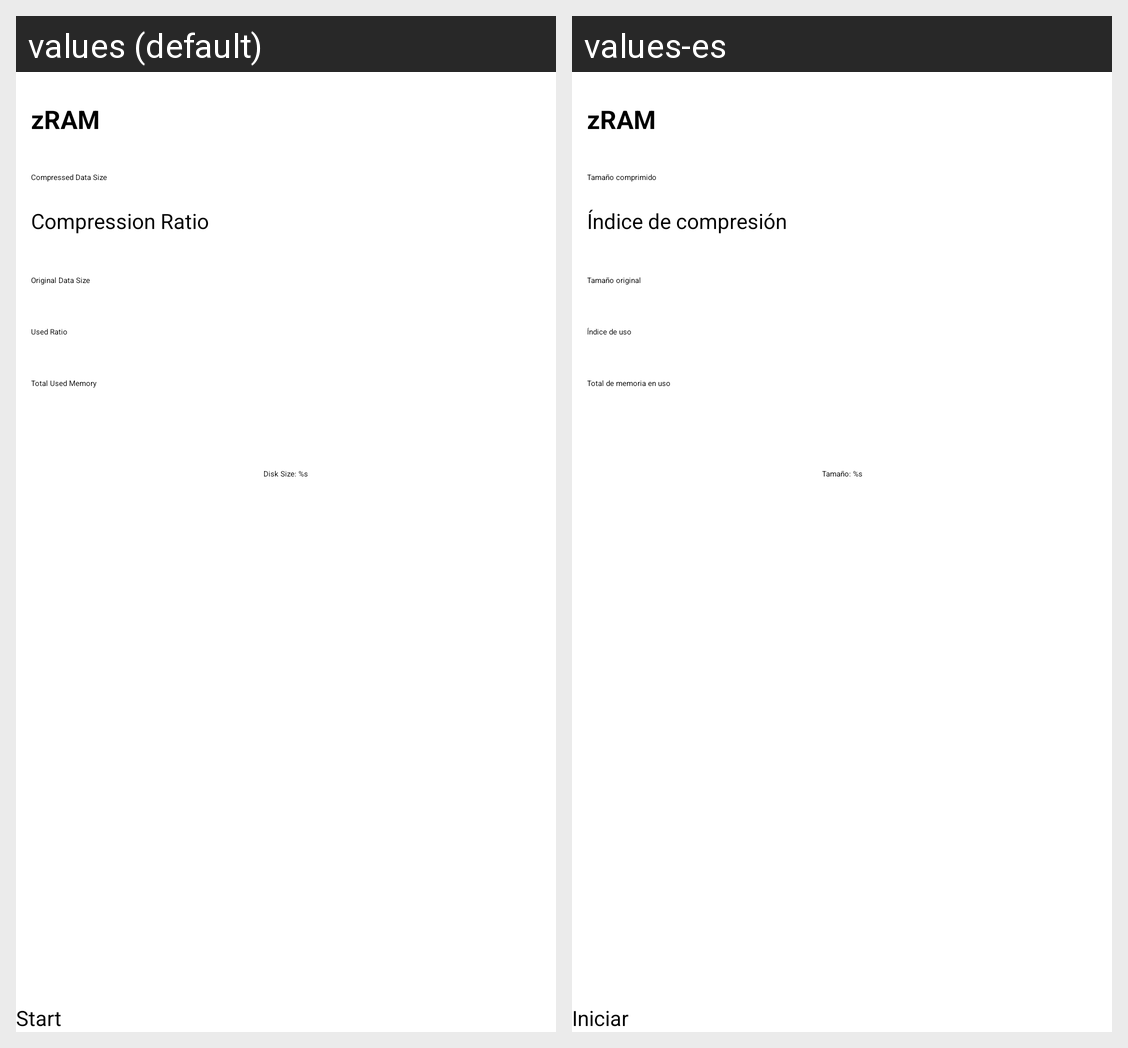

The same Android screen rendered under two of its app's locales, left to right. List the strings drawn on it with the default value and each locale's translation.
Android screen res/layout/zram_settings.xml rendered under 2 locales, left to right: values (default), values-es. Device: Nexus 5 (rendered at 1080×1920; each locale shown at half size, 540×960, under a caption strip naming it); theme Theme_Dark.
Strings drawn on this screen, with the default value and each locale's value (text and hints the layout hard-codes, and strings that could not be matched under every locale, appear in the picture but are not listed):

prefcat_zram
  values: zRAM
  values-es: zRAM

zram_compressed_size
  values: Compressed Data Size
  values-es: Tamaño comprimido

zram_compressed_ratio
  values: Compression Ratio
  values-es: Índice de compresión

zram_original_size
  values: Original Data Size
  values-es: Tamaño original

zram_used_ratio
  values: Used Ratio
  values-es: Índice de uso

zram_mem_used
  values: Total Used Memory
  values-es: Total de memoria en uso

zram_disk_size
  values: Disk Size: %s
  values-es: Tamaño: %s

mt_start
  values: Start
  values-es: Iniciar
